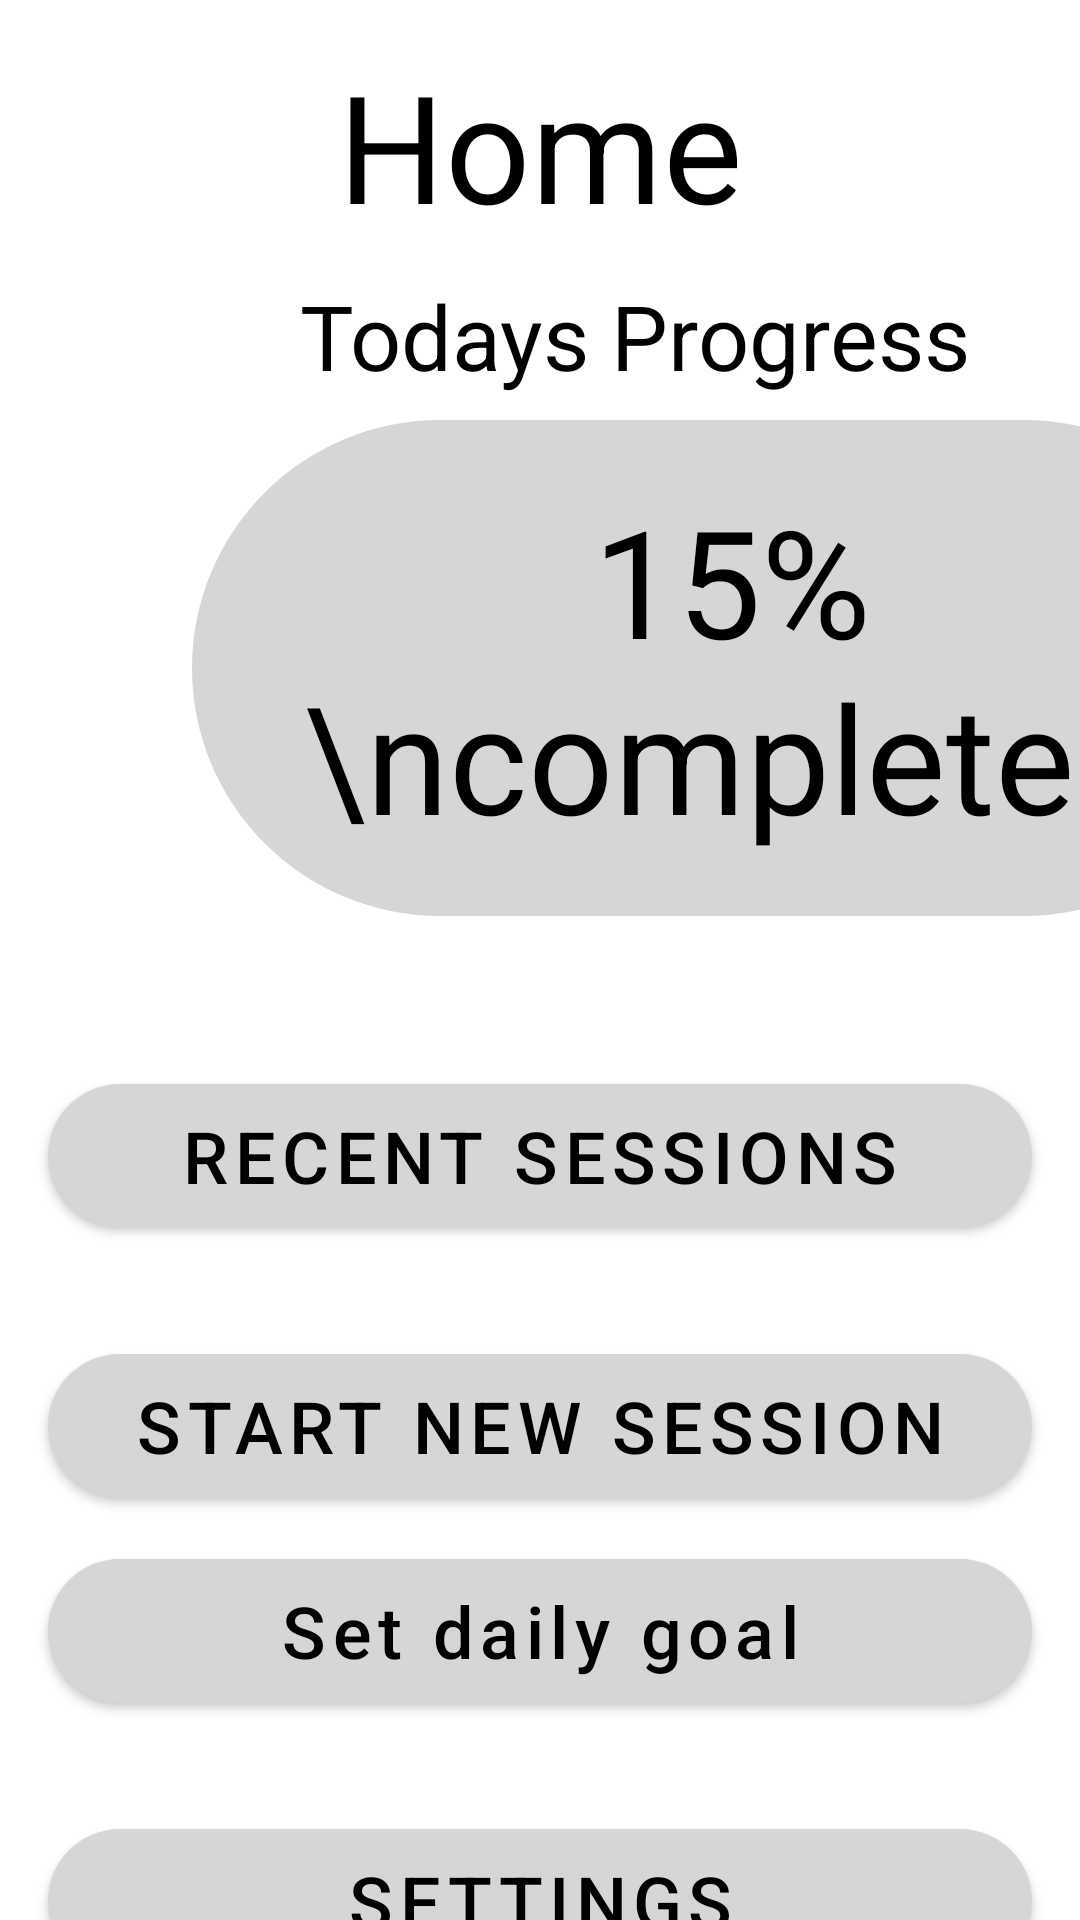

Reconstruct the res/layout file that produces this screen, plus the resources it refers to.
<!-- AndroidManifest.xml: application theme Theme.MaterialComponents.DayNight.NoActionBar -->
<!-- res/layout/home_dashboard.xml -->
<?xml version="1.0" encoding="utf-8"?>
<androidx.constraintlayout.widget.ConstraintLayout
    xmlns:android="http://schemas.android.com/apk/res/android"
    xmlns:app="http://schemas.android.com/apk/res-auto"
    xmlns:tools="http://schemas.android.com/tools"
    android:layout_width="match_parent"
    android:layout_height="match_parent"
    android:background="@color/background_color"
    tools:context=".HomeActivity">

    <TextView
        android:id="@+id/tvHomeTitle"
        android:layout_width="wrap_content"
        android:layout_height="wrap_content"
        android:layout_marginTop="15dp"
        android:text="Home"
        android:textColor="@color/primary_text_color"
        android:textSize="50sp"
        app:layout_constraintEnd_toEndOf="parent"
        app:layout_constraintStart_toStartOf="parent"
        app:layout_constraintTop_toTopOf="parent" />

    <TextView
        android:id="@+id/tvProgressTitle"
        android:layout_width="wrap_content"
        android:layout_height="wrap_content"
        android:text="Todays Progress"
        android:textColor="@color/primary_text_color"
        android:textSize="30sp"
        android:layout_marginStart="100dp"
        android:layout_marginTop="10dp"
        app:layout_constraintTop_toBottomOf="@id/tvHomeTitle"
        app:layout_constraintStart_toStartOf="parent"/>

    <TextView
        android:id="@+id/tvProgressPercent"
        android:layout_width="wrap_content"
        android:layout_height="wrap_content"
        android:layout_marginStart="64dp"
        android:layout_marginTop="8dp"
        android:background="@drawable/rounded_light_gray_background2"
        android:gravity="center"
        android:padding="20dp"
        android:text="15%\ncompleted"
        android:textColor="@color/primary_text_color"
        android:textSize="50sp"
        app:layout_constraintStart_toStartOf="parent"
        app:layout_constraintTop_toBottomOf="@id/tvProgressTitle" />

    <com.google.android.material.button.MaterialButton
        android:id="@+id/btnSettings"
        android:layout_width="0dp"
        android:layout_height="60dp"
        android:text="Settings"
        android:textColor="@color/primary_text_color"
        android:textSize="24sp"
        app:cornerRadius="150dp"
        app:backgroundTint="@color/card_color"
        android:layout_marginStart="16dp"
        android:layout_marginTop="30dp"
        android:layout_marginBottom="10dp"
        android:layout_marginEnd="16dp"
        app:layout_constraintTop_toBottomOf="@id/btnSetDailyGoalHome"
        app:layout_constraintStart_toStartOf="parent"
        app:layout_constraintEnd_toEndOf="parent"/>

    <com.google.android.material.button.MaterialButton
        android:id="@+id/tvRecentSessions"
        android:text="Recent sessions"
        android:layout_width="0dp"
        android:layout_height="60dp"
        android:textColor="@color/primary_text_color"
        android:textSize="24sp"
        app:cornerRadius="150dp"
        app:backgroundTint="@color/card_color"
        android:layout_marginStart="16dp"
        android:layout_marginTop="50dp"
        android:layout_marginEnd="16dp"
        app:layout_constraintTop_toBottomOf="@id/tvProgressPercent"
        app:layout_constraintStart_toStartOf="parent"
        app:layout_constraintEnd_toEndOf="parent"/>

    <com.google.android.material.button.MaterialButton
        android:id="@+id/btnStartNewSession"
        android:layout_width="0dp"
        android:layout_height="60dp"
        android:text="start new session"
        android:textColor="@color/primary_text_color"
        android:textSize="24sp"
        app:cornerRadius="150dp"
        app:backgroundTint="@color/card_color"
        android:layout_marginStart="16dp"
        android:layout_marginEnd="16dp"
        android:layout_marginTop="30dp"
        app:layout_constraintTop_toBottomOf="@id/tvRecentSessions"
        app:layout_constraintStart_toStartOf="parent"
        app:layout_constraintEnd_toEndOf="parent"/>
    <com.google.android.material.button.MaterialButton
        android:id="@+id/btnSetDailyGoalHome"
        android:layout_width="0dp"
        android:layout_height="60dp"
        android:text="Set daily goal"
        android:textAllCaps="false"
        android:textColor="@color/primary_text_color"
        android:textSize="24sp"
        app:backgroundTint="@color/card_color"
        app:cornerRadius="150dp"
        android:layout_marginStart="16dp"
        android:layout_marginEnd="16dp"
        android:layout_marginBottom="30dp"
        app:layout_constraintBottom_toBottomOf="parent"
        app:layout_constraintEnd_toEndOf="parent"
        app:layout_constraintHorizontal_bias="0.0"
        app:layout_constraintStart_toStartOf="parent"
        app:layout_constraintTop_toBottomOf="@id/btnStartNewSession"
        app:layout_constraintVertical_bias="0.186" />

</androidx.constraintlayout.widget.ConstraintLayout>
<!-- resources referenced by this layout -->
<resources>
  <color name="background_color">#FFFFFF</color>
  <color name="card_color">#D6D6D6</color>
  <color name="primary_text_color">#000000</color>
  <!-- drawable rounded_light_gray_background2 (drawable) -->
  <?xml version="1.0" encoding="utf-8"?>
  <shape xmlns:android="http://schemas.android.com/apk/res/android">
      <solid android:color="#D6D6D6" />
      <corners android:radius="5000dp" />
  </shape>
</resources>
